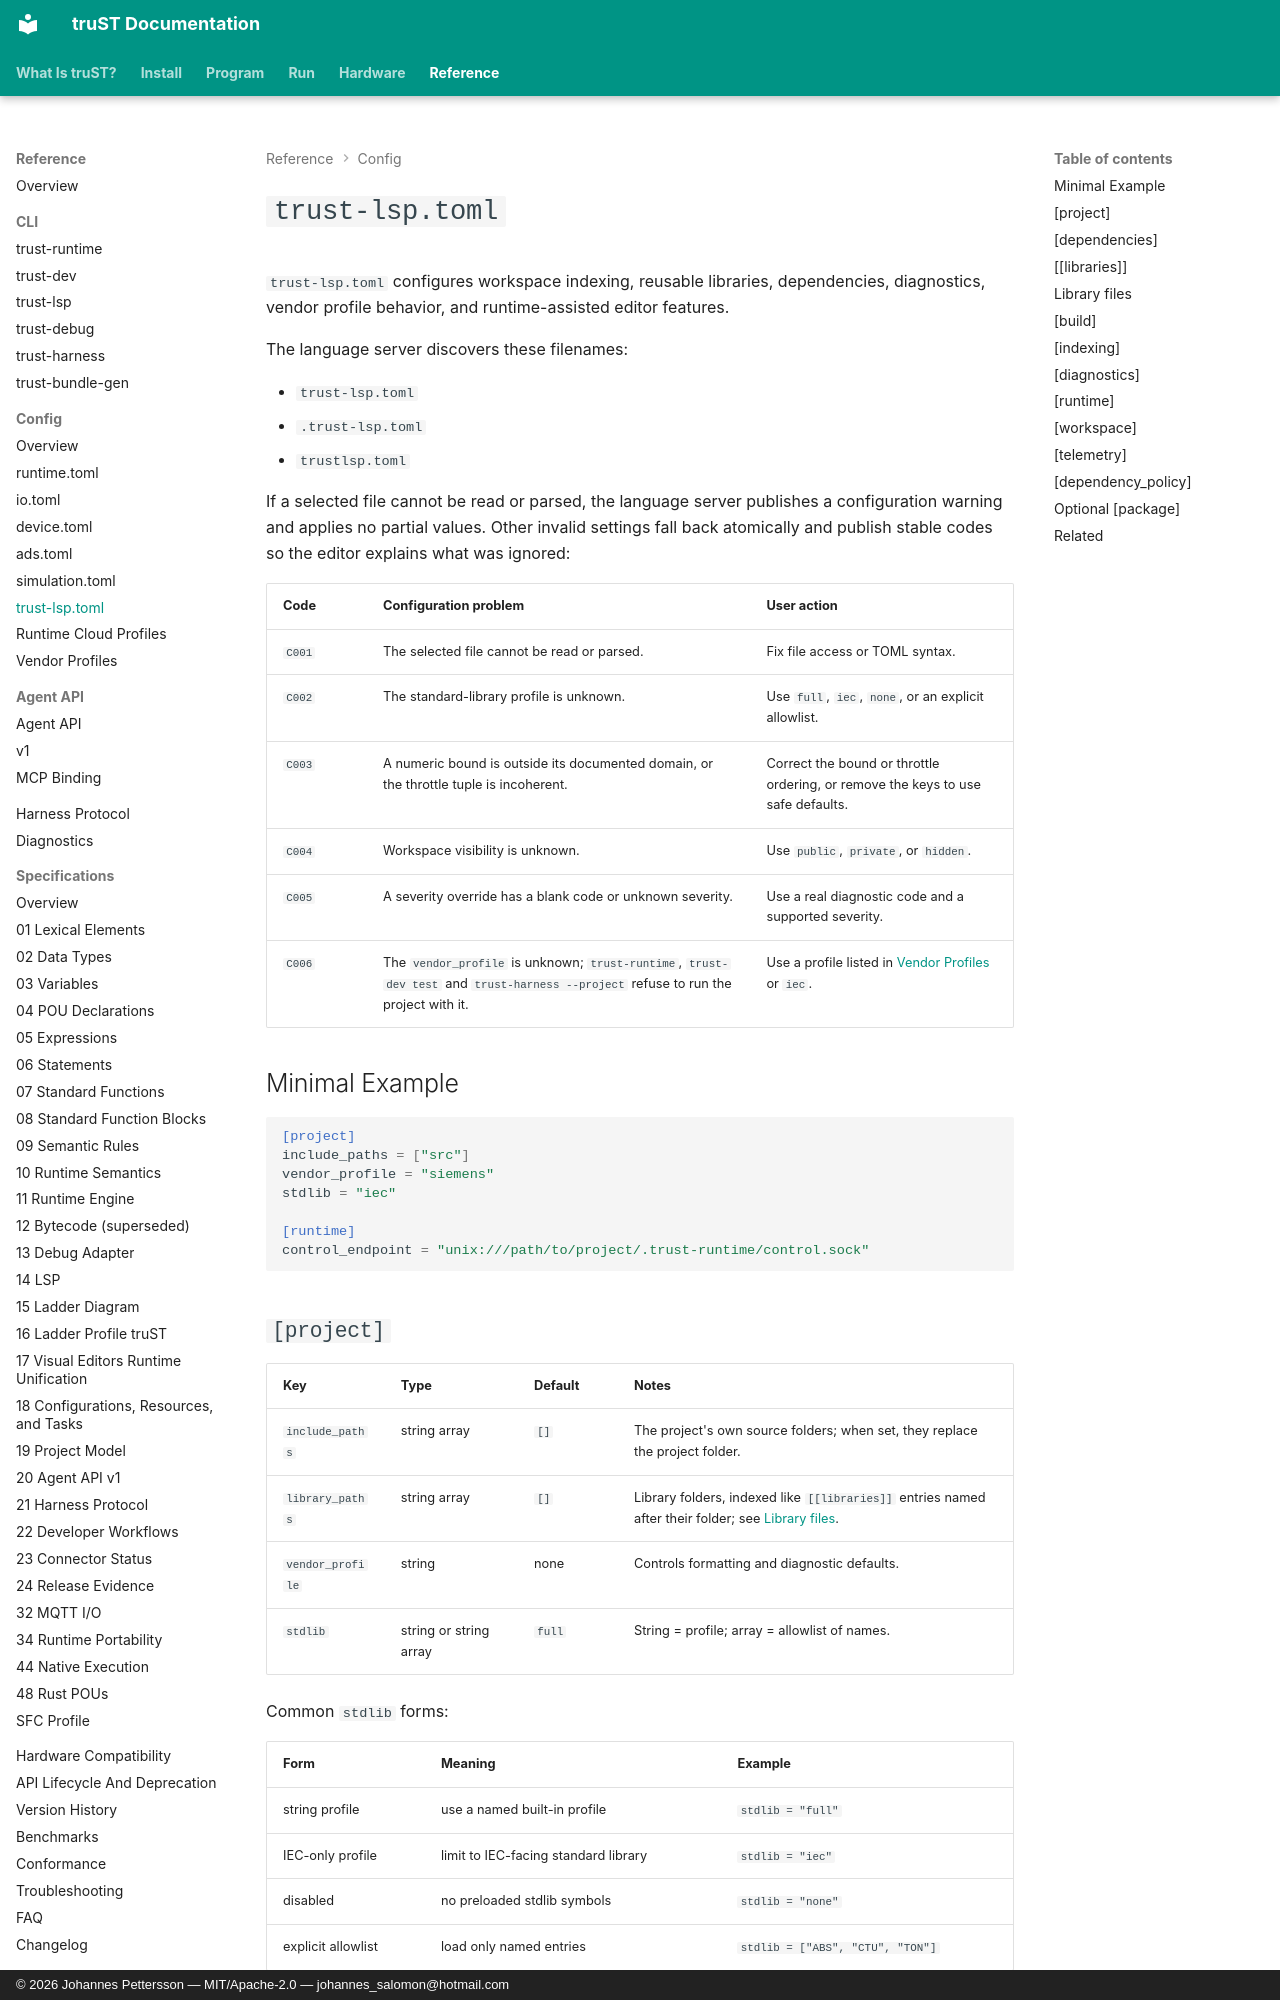

repository: johannesPettersson80/trust-platform · page: reference/config/trust-lsp-toml/index.html · generator: mkdocs · copyright: © 2026 Johannes Pettersson — MIT/Apache-2.0 — johannes_salomon@hotmail.com

# `trust-lsp.toml`

`trust-lsp.toml` configures workspace indexing, reusable libraries,
dependencies, diagnostics, vendor profile behavior, and runtime-assisted editor
features.

The language server discovers these filenames:

- `trust-lsp.toml`
- `.trust-lsp.toml`
- `trustlsp.toml`

If a selected file cannot be read or parsed, the language server publishes a
configuration warning and applies no partial values. Other invalid settings
fall back atomically and publish stable codes so the editor explains what was
ignored:

| Code | Configuration problem | User action |
| --- | --- | --- |
| `C001` | The selected file cannot be read or parsed. | Fix file access or TOML syntax. |
| `C002` | The standard-library profile is unknown. | Use `full`, `iec`, `none`, or an explicit allowlist. |
| `C003` | A numeric bound is outside its documented domain, or the throttle tuple is incoherent. | Correct the bound or throttle ordering, or remove the keys to use safe defaults. |
| `C004` | Workspace visibility is unknown. | Use `public`, `private`, or `hidden`. |
| `C005` | A severity override has a blank code or unknown severity. | Use a real diagnostic code and a supported severity. |
| `C006` | The `vendor_profile` is unknown; `trust-runtime`, `trust-dev test` and `trust-harness --project` refuse to run the project with it. | Use a profile listed in [Vendor Profiles](vendor-profiles.md) or `iec`. |

## Minimal Example

```toml
[project]
include_paths = ["src"]
vendor_profile = "siemens"
stdlib = "iec"

[runtime]
control_endpoint = "unix:///path/to/project/.trust-runtime/control.sock"
```

## `[project]`

| Key | Type | Default | Notes |
| --- | --- | --- | --- |
| `include_paths` | string array | `[]` | The project's own source folders; when set, they replace the project folder. |
| `library_paths` | string array | `[]` | Library folders, indexed like `[[libraries]]` entries named after their folder; see [Library files](#library-files). |
| `vendor_profile` | string | none | Controls formatting and diagnostic defaults. |
| `stdlib` | string or string array | `full` | String = profile; array = allowlist of names. |

Common `stdlib` forms:

| Form | Meaning | Example |
| --- | --- | --- |
| string profile | use a named built-in profile | `stdlib = "full"` |
| IEC-only profile | limit to IEC-facing standard library | `stdlib = "iec"` |
| disabled | no preloaded stdlib symbols | `stdlib = "none"` |
| explicit allowlist | load only named entries | `stdlib = ["ABS", "CTU", "TON"]` |
